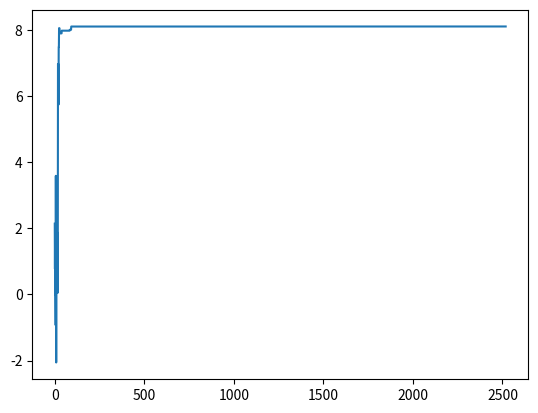

This figure's Python source:
import time
import random
import math
import numpy as np
import matplotlib.pyplot as plt
#------------------------------------------------------------------------------
# Customization section:
initial_temperature = 100
cooling = 0.8  # cooling coefficient
number_variables = 2
upper_bounds = [3, 3]   
lower_bounds = [-3, -3]  
computing_time = 1 # second(s)
 
def objective_function(X):
    x=X[0]
    y=X[1]
    value = 3*(1-x)**2*math.exp(-x**2 - (y+1)**2) - 10*(x/5 - x**3 - y**5)*math.exp(-x**2 - y**2) -1/3*math.exp(-(x+1)**2 - y**2)
    return value
 
#------------------------------------------------------------------------------
# Simulated Annealing Algorithm:
initial_solution=np.zeros((number_variables))
for v in range(number_variables):
    initial_solution[v] = random.uniform(lower_bounds[v],upper_bounds[v])
     
current_solution = initial_solution
best_solution = initial_solution
n = 1  # no of solutions accepted
best_fitness = objective_function(best_solution)
current_temperature = initial_temperature # current temperature
start = time.time()
no_attempts = 100 # number of attempts in each level of temperature
record_best_fitness =[]
 
for i in range(9999999):
    for j in range(no_attempts):
 
        for k in range(number_variables):
            current_solution[k] = best_solution[k] + 0.1*(random.uniform(lower_bounds[k],upper_bounds[k]))
            current_solution[k] = max(min(current_solution[k],upper_bounds[k]),lower_bounds[k])  # repair the solution respecting the bounds
  
        current_fitness = objective_function(current_solution)
        E = abs(current_fitness - best_fitness)
        if i == 0 and j == 0:
            EA = E
             
        if current_fitness < best_fitness:
            p = math.exp(-E/(EA*current_temperature))
            # make a decision to accept the worse solution or not
            if random.random()<p:
                accept = True # this worse solution is accepted
            else:
                accept = False # this worse solution is not accepted
        else:
            accept = True # accept better solution
        if accept==True:
            best_solution = current_solution # update the best solution
            best_fitness = objective_function(best_solution)
            n = n + 1 # count the solutions accepted
            EA = (EA *(n-1) + E)/n # update EA
     
    print('interation: {}, best_solution: {}, best_fitness: {}'.format(i, best_solution, best_fitness))
    record_best_fitness.append(best_fitness)
    # Cooling the temperature
    current_temperature = current_temperature*cooling
    # Stop by computing time
    end = time.time()
    if end-start >= computing_time:
        break
plt.plot(record_best_fitness)
